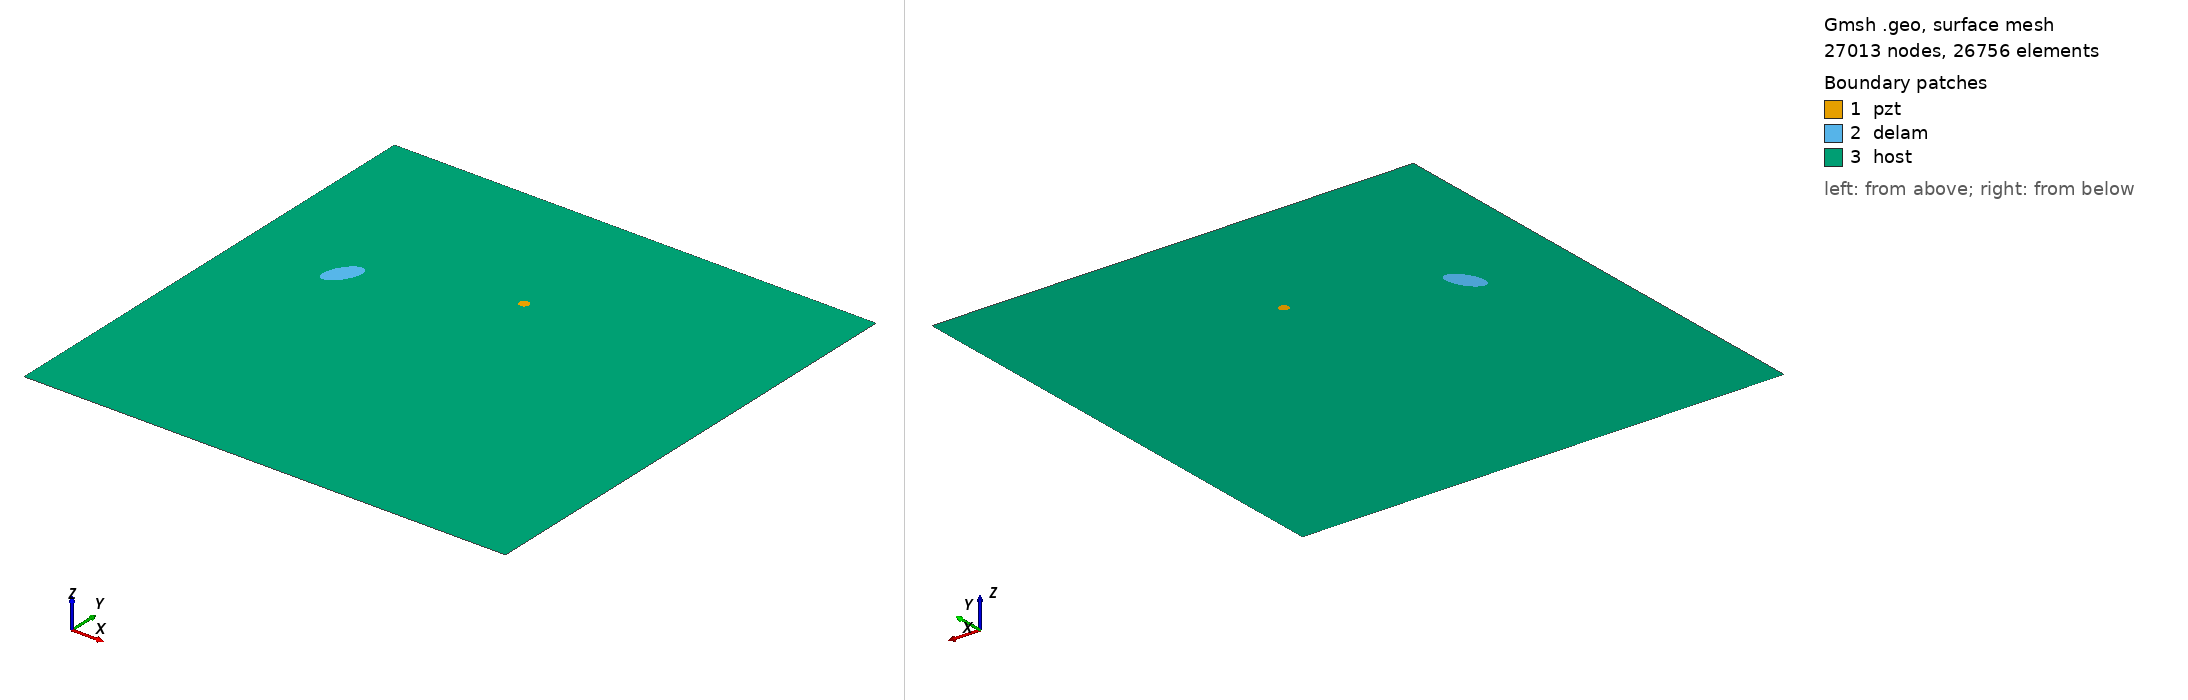

Gmsh geometry script, surface-meshed: 27013 nodes, 26756 surface elements. Boundary patches (legend numbers): 1 pzt, 2 delam, 3 host. Left view from above one corner, right view from below the opposite corner. Legend entries are the model's physical surfaces. The drawing asked Gmsh for element sizes between 1% and 20% of the model's largest extent; the script's own settings can give other sizes.

=== test.geo (drawn) ===
SetFactory("OpenCASCADE");
L=0.500000; 
W=0.500000; 
a=0.020000; 
b=0.010000; 
x=0.100000; 
y=0.300000; 
alpha=0.333333 *Pi; 
r=0.005000; 
xpzt=0.250000; 
ypzt=0.350000; 
//+
Point(1) = {0, 0, 0, 1.0};
//+
Point(2) = {L, 0, 0, 1.0};
//+
Point(3) = {L, W, 0, 1.0};
//+
Point(4) = {0, W, 0, 1.0};
//+
Line(1) = {1, 2};
//+
Line(2) = {2, 3};
//+
Line(3) = {3, 4};
//+
Line(4) = {4, 1};
//+
Circle(5) = {xpzt, ypzt, -0, r, 0, 2*Pi};
//+
Ellipse(6) = {x, y, -0, a, b, 0, 2*Pi};
//+
Rotate {{0, 0, 1}, {x, y, 0}, alpha} {
  Curve{6}; 
}
//+
Curve Loop(1) = {4, 1, 2, 3};
//+
Curve Loop(2) = {6};
//+
Curve Loop(3) = {5};
//+
Curve Loop(4) = {6};
//+
Curve Loop(5) = {5};
//+
Plane Surface(1) = {5};
//+
Plane Surface(2) = {4};
//+
Plane Surface(3) = {1, 2, 3};
//+
Point(9) = {xpzt, ypzt, 0, 1.0};
//+
Point{9} In Surface {1};// mesh node at centre of pzt
//+
Physical Surface("pzt") = {1};
//+
Physical Surface("delam") = {2};
//+
Physical Surface("host") = {3};

Mesh.Algorithm = 6; // Frontal
Mesh.CharacteristicLengthFactor = 0.080000;
Mesh.CharacteristicLengthMin = 0.001000;
Mesh.CharacteristicLengthMax = 0.200000;
Mesh.RecombineAll = 1; // Apply recombination algorithm
Mesh.SubdivisionAlgorithm = 1; // 1: all quadrangles
Mesh.Smoothing = 1;
